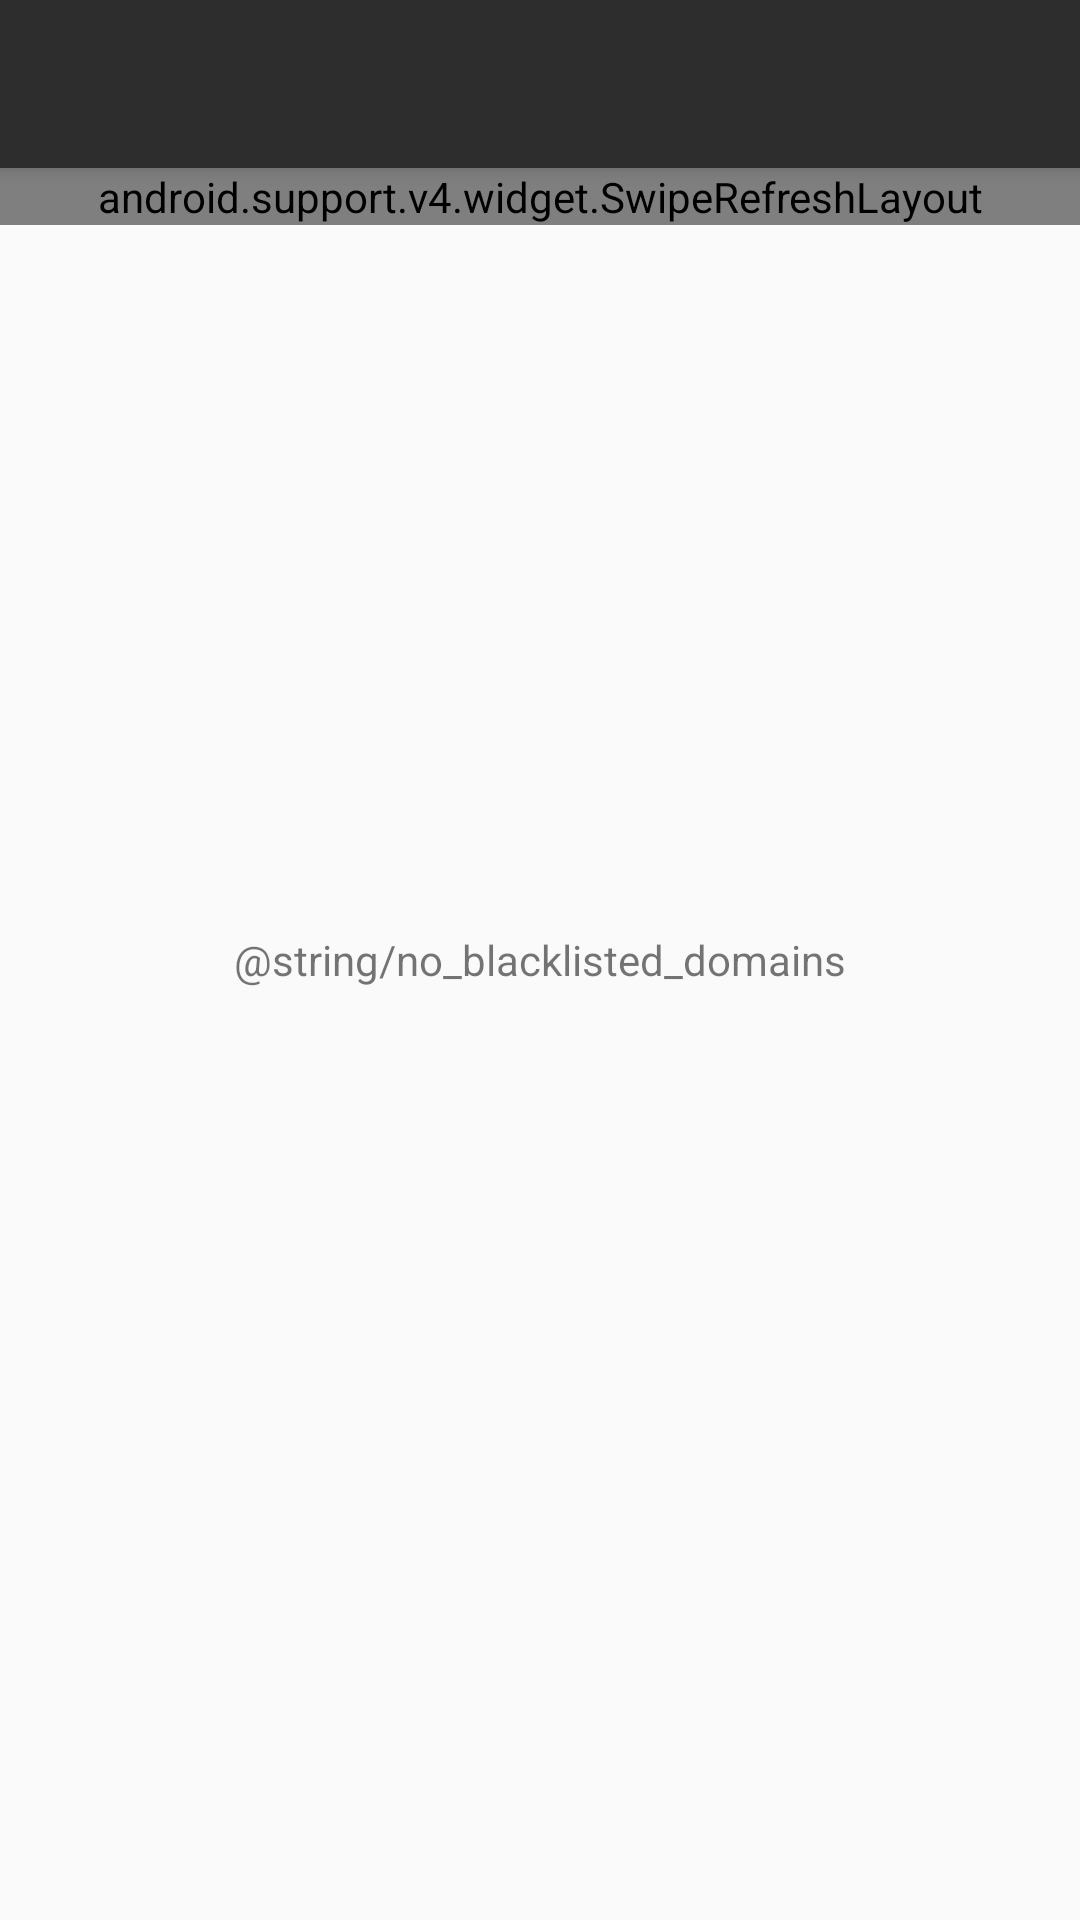

Produce the Android XML layout that renders to this screen, including the resource entries it uses.
<!-- AndroidManifest.xml: application theme AppTheme -->
<!-- res/layout/activity_blacklist_url.xml -->
<RelativeLayout xmlns:android="http://schemas.android.com/apk/res/android"
    xmlns:tools="http://schemas.android.com/tools"
    android:layout_width="match_parent"
    android:layout_height="match_parent"
    tools:context=".ui.domainblacklist.BlacklistDomainActivity">
    <include
        layout="@layout/toolbar">
    </include>

    <android.support.v4.widget.SwipeRefreshLayout
        android:id="@+id/swipeRefreshLayout"
        android:layout_width="match_parent"
        android:layout_height="wrap_content"
        android:layout_below="@+id/toolbar">

        <android.support.v7.widget.RecyclerView
            android:id="@+id/recycler"
            android:layout_width="match_parent"
            android:layout_height="wrap_content"/>

    </android.support.v4.widget.SwipeRefreshLayout>

    <TextView
        android:id="@+id/empty_view"
        android:layout_width="match_parent"
        android:layout_height="match_parent"
        android:gravity="center"
        android:text="@string/no_blacklisted_domains" />
</RelativeLayout>
<!-- res/layout/toolbar.xml (included above) -->
<?xml version="1.0" encoding="utf-8"?>
<android.support.v7.widget.Toolbar xmlns:android="http://schemas.android.com/apk/res/android"
    android:layout_width="match_parent"
    android:layout_height="wrap_content"
    android:theme="@style/ThemeOverlay.AppCompat.Dark"
    android:background="@color/primary"
    android:elevation="4dp"
    android:id="@+id/toolbar">

</android.support.v7.widget.Toolbar>
<!-- resources referenced by this layout -->
<resources>
  <color name="primary">#2d2d2d</color>
  <style name="AppTheme" parent="Theme.AppCompat.Light.NoActionBar">
          
          <item name="colorPrimary">@color/primary</item>
          <item name="colorPrimaryDark">@color/dark_primary</item>
  
          <item name="alertDialogTheme">@style/AppTheme.Dialog.Alert</item>
          <item name="dialogTheme">@style/AppTheme.Dialog</item>
  
          <item name="preferenceTheme">@style/PreferenceThemeOverlay.Material</item>
  
          <item name="colorAccent">@color/accent</item>
          <item name="android:navigationBarColor" tools:targetApi="21">@color/primary</item>
          <item name="windowActionModeOverlay">true</item>
          <item name="android:actionModeBackground">@color/primary</item>
          <item name="actionModeBackground">@color/primary</item>
          <item name="actionBarPopupTheme">@style/ThemeOverlay.AppCompat.Light</item>
          <item name="asp_preferenceIconTint">?colorAccent</item>
          <item name="asp_preferenceDialogIconTint">?asp_preferenceIconTint</item>
      </style>
  <style name="AppTheme.Dialog.Alert" parent="Theme.AppCompat.Light.Dialog.Alert">
          <item name="colorPrimary">@color/primary</item>
          <item name="colorAccent">@color/accent</item>
          <item name="android:textColorHighlight">@color/highlight</item>
      </style>
  <style name="AppTheme.Dialog" parent="Theme.AppCompat.Light.Dialog">
          <item name="colorPrimary">@color/primary</item>
          <item name="colorAccent">@color/accent</item>
  
          <item name="android:textColorHighlight">@color/highlight</item>
      </style>
  <color name="accent">#512DA8</color>
  <color name="highlight">#311B92</color>
</resources>
